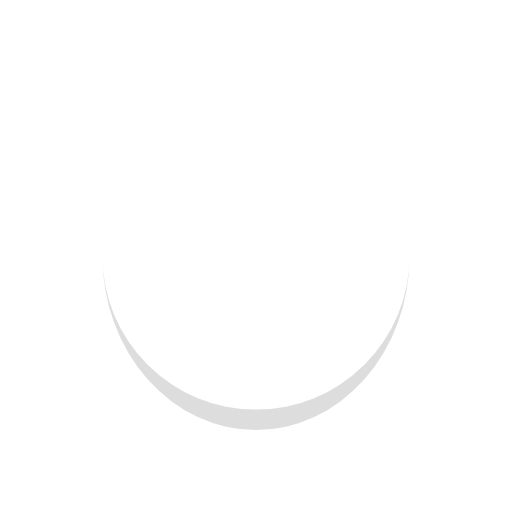
t = 0.00 s
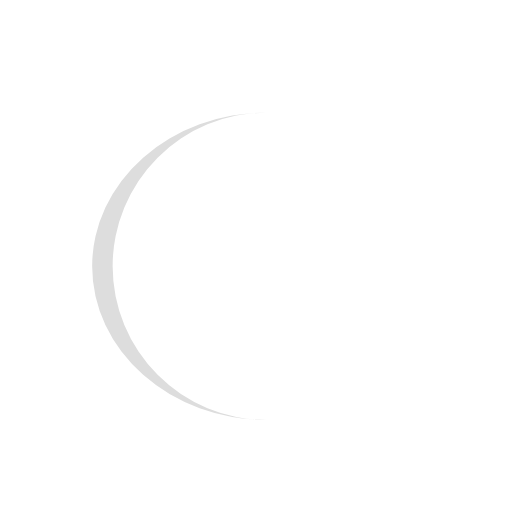
t = 0.25 s
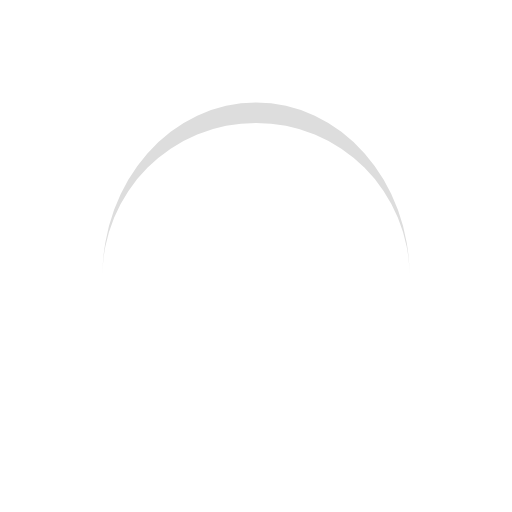
t = 0.50 s
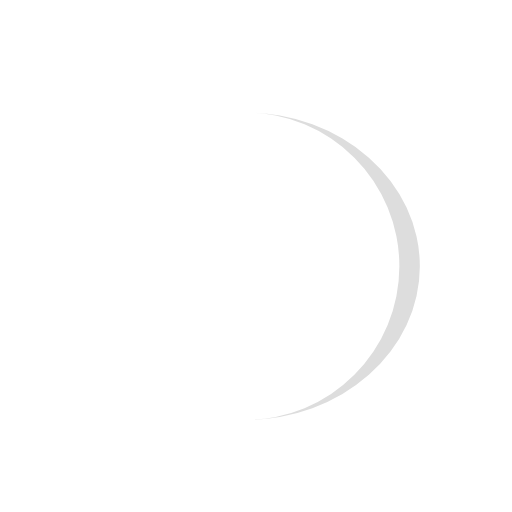
t = 0.75 s

The animated SVG that drew these frames (rendered in a browser with its animation timeline set to each time). Animation: 1 SMIL element (animateTransform=1); one cycle of 1.00 s, repeats indefinitely.

<svg width="200px"  height="200px"  xmlns="http://www.w3.org/2000/svg" viewBox="0 0 100 100" preserveAspectRatio="xMidYMid" class="lds-eclipse" style="background: rgba(0, 0, 0, 0) none repeat scroll 0% 0%;">
    <path ng-attr-d="{{config.pathCmd}}" ng-attr-fill="{{config.color}}" stroke="none" d="M20 50A30 30 0 0 0 80 50A30 34 0 0 1 20 50" fill="#dddddd">
      <animateTransform attributeName="transform" type="rotate" calcMode="linear" values="0 50 52;360 50 52" keyTimes="0;1" dur="1s" begin="0s" repeatCount="indefinite"></animateTransform>
    </path>
  </svg>
